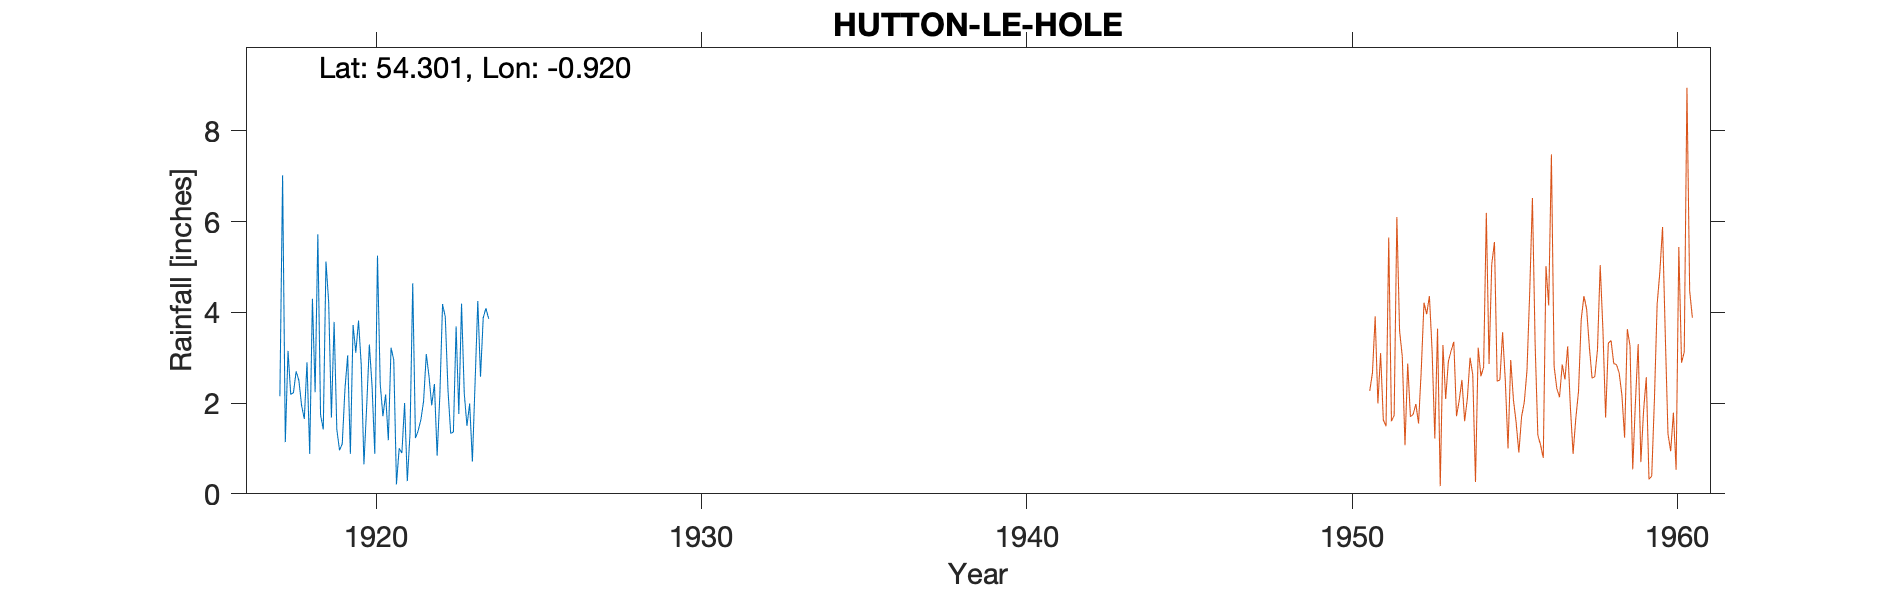

The table this chart was drawn from, first rows:
HUTTON-LE-HOLE, , , , , , , , 
Grid ref, SE704900, Long, -0.920, Lat, 54.3, Elevation, 350, ft
Station no, 3464/2, , , , , , , 
, 1917, 1918, 1919, 1920, 1921, 1922, 1923, 
January, , 2.70, 4.22, 2.85, 2.95, 3.08, 1.76, 
February, , 2.50, 1.68, 0.65, 0.21, 2.59, 4.19, 
March, , 1.95, 3.79, 1.91, 1.00, 1.95, 2.22, 
April, , 1.65, 1.42, 3.29, 0.90, 2.42, 1.50, 
May, , 2.90, 0.96, 2.37, 2.00, 0.84, 1.99, 
June, , 0.88, 1.10, 0.88, 0.28, 2.17, 0.71, 
July, 2.15, 4.30, 2.31, 5.25, 1.33, 4.18, 2.45, 
August, 7.02, 2.24, 3.05, 2.43, 4.64, 3.90, 4.25, 
September, 1.14, 5.72, 0.88, 1.71, 1.23, 2.29, 2.58, 
October, 3.15, 1.74, 3.72, 2.19, 1.39, 1.33, 3.88, 
November, 2.19, 1.42, 3.11, 1.18, 1.63, 1.36, 4.09, 
December, 2.23, 5.12, 3.82, 3.22, 2.04, 3.69, 3.86, 
Total, , 33.12, 30.06, 27.93, 19.60, 29.80, 33.48, 
TYRain_1910-1919_21_pt1/029, , , , , , , , 
TYRain_1920-1930_24_pt1/011, , , , , , , , 
# Exact location not determined. Grid re…, , , , , , , , 
